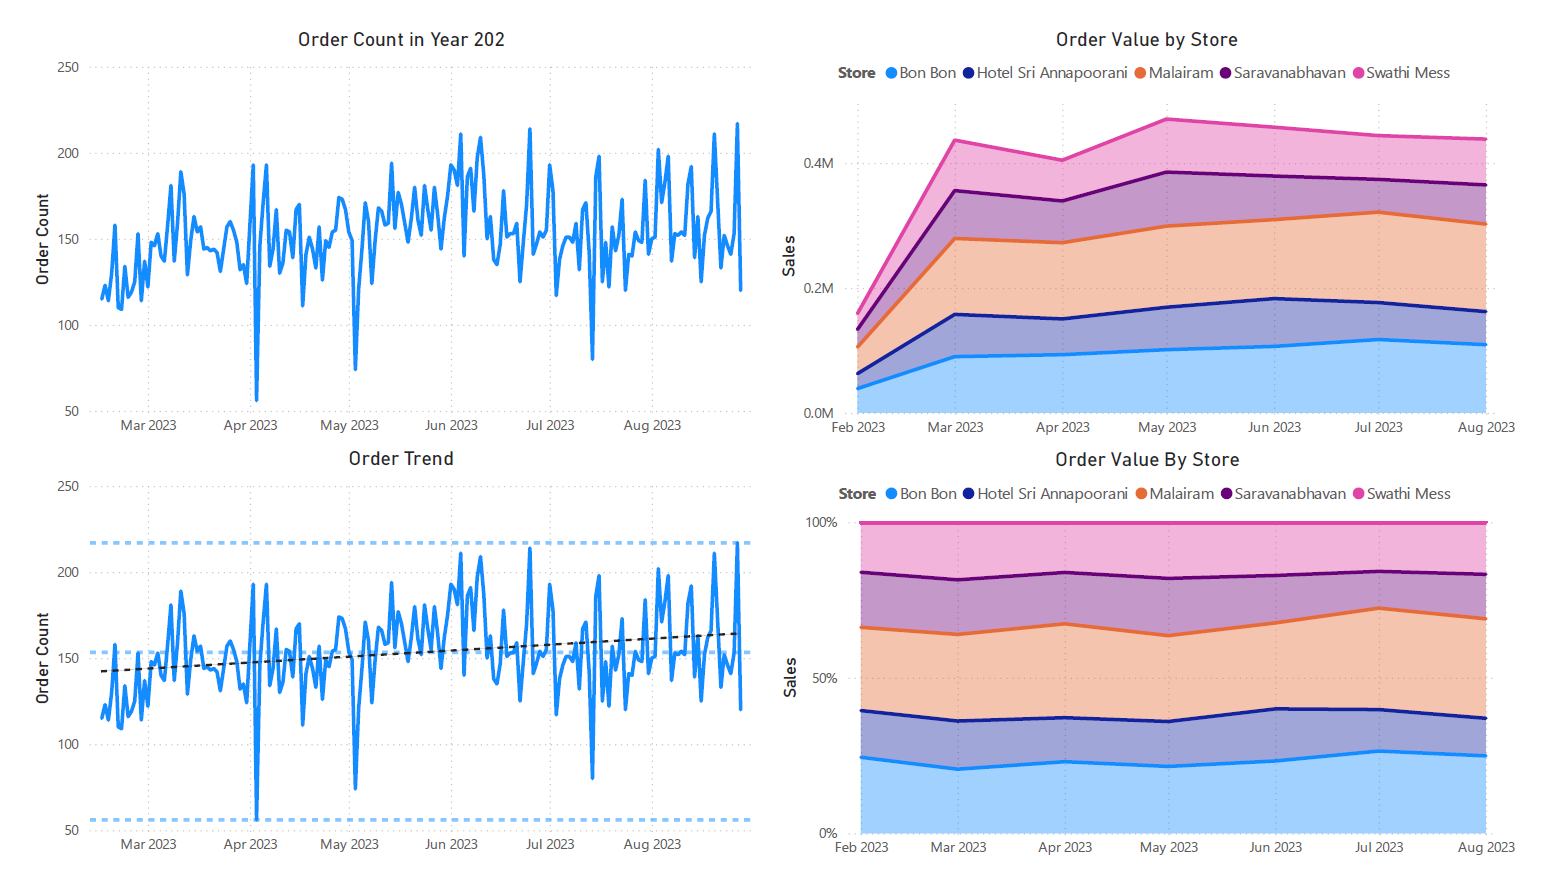

Values plotted in this chart, from the file beside it:
orderId, orderType, user, store, partner, buy, sell, Payment Mode, status, charge, extraCharges, Date, store name
12866, 0, 354, 196, 1054, 280, 280, Cash, Delivered, 20, 0, Thursday, 9 March, 2023, Hotel Kamara
12745, 1, 4388, 135, 4989, 36, 36, Cash, Delivered, 13, 5, Wednesday, 8 March, 2023, Hotel Sri Annapoorani
12744, 1, 4388, 160, 4989, 140, 140, Cash, Delivered, 13, 0, Wednesday, 8 March, 2023, NS hotel
13128, 0, 4394, 138, 4989, 285, 285, Cash, Delivered, 25, 0, Saturday, 11 March, 2023, Malairam
13259, 0, 2844, 137, 3710, 270, 270, Cash, Delivered, 30, 5, Saturday, 11 March, 2023, Megabites
13526, 0, 3170, 139, 4739, 194, 194, Cash, Delivered, 30, 0, Monday, 13 March, 2023, Swathi Mess
12992, 1, 3947, 135, 227, 60, 60, Cash, Delivered, 10, 0, Friday, 10 March, 2023, Hotel Sri Annapoorani
12993, 1, 3947, 142, 227, 160, 160, Cash, Delivered, 10, 0, Friday, 10 March, 2023, Asma Briyani
12994, 1, 3947, 203, 227, 110, 110, Cash, Delivered, 10, 5, Friday, 10 March, 2023, WE CHAI
13384, 0, 133, 138, 227, 1215, 1215, Cash, Delivered, 45, 5, Sunday, 12 March, 2023, Malairam
13685, 0, 5604, 197, 4739, 204, 204, Cash, Delivered, 35, 10, Tuesday, 14 March, 2023, Bon Bon
13673, 0, 247, 146, 4133, 186, 186, Cash, Delivered, 25, 10, Tuesday, 14 March, 2023, Vani
13832, 0, 5809, 134, 4053, 326, 326, Cash, Delivered, 40, 0, Wednesday, 15 March, 2023, Hotel Vallavan
14015, 0, 2509, 138, 4053, 225, 225, Cash, Delivered, 20, 0, Thursday, 16 March, 2023, Malairam
13852, 1, 5261, 134, 289, 110, 110, Cash, Delivered, 20, 0, Wednesday, 15 March, 2023, Hotel Vallavan
13853, 1, 5261, 152, 289, 52, 52, Cash, Delivered, 20, 5, Wednesday, 15 March, 2023, Saravanabhavan
13991, 0, 2627, 197, 4989, 249, 249, Cash, Delivered, 20, 10, Thursday, 16 March, 2023, Bon Bon
14357, 0, 2781, 135, 4739, 182, 182, Cash, Delivered, 25, 0, Sunday, 19 March, 2023, Hotel Sri Annapoorani
14152, 0, 5938, 197, 4053, 159, 159, Online, Delivered, 35, 10, Friday, 17 March, 2023, Bon Bon
14559, 0, 5750, 197, 289, 149, 149, Cash, Delivered, 25, 10, Monday, 20 March, 2023, Bon Bon
14188, 1, 5962, 204, 4053, 363, 363, Cash, Delivered, 22, 5, Friday, 17 March, 2023, SKC
14187, 1, 5962, 3, 4053, 220, 220, Cash, Delivered, 22, 0, Friday, 17 March, 2023, NARUMANNAM
14507, 0, 475, 152, 4989, 104, 104, Cash, Delivered, 25, 5, Monday, 20 March, 2023, Saravanabhavan
16399, 0, 3108, 197, 4989, 85, 85, Cash, Delivered, 25, 10, Sunday, 2 April, 2023, Bon Bon
14334, 0, 1307, 135, 289, 135, 135, Cash, Delivered, 25, 0, Saturday, 18 March, 2023, Hotel Sri Annapoorani
14829, 0, 4451, 152, 4989, 80, 80, Cash, Delivered, 25, 5, Wednesday, 22 March, 2023, Saravanabhavan
14709, 0, 1772, 182, 1054, 160, 160, Cash, Delivered, 25, 10, Tuesday, 21 March, 2023, Others
15419, 0, 1670, 158, 289, 0, 0, Cash, Delivered, 35, 10, Sunday, 26 March, 2023, Aryabhavan
15973, 1, 1233, 139, 3710, 630, 630, Cash, Delivered, 15, 0, Thursday, 30 March, 2023, Swathi Mess
15974, 1, 1233, 173, 3710, 50, 50, Cash, Delivered, 15, 10, Thursday, 30 March, 2023, Master Bakery
14969, 0, 3091, 208, 1054, 140, 140, Cash, Delivered, 25, 10, Thursday, 23 March, 2023, GANESAN JUICE STORE
16118, 0, 5592, 143, 3710, 320, 320, Cash, Delivered, 20, 0, Friday, 31 March, 2023, Rawther Briyani
15124, 1, 1817, 182, 3710, 30, 30, Cash, Delivered, 13, 10, Friday, 24 March, 2023, Others
15123, 1, 1817, 137, 3710, 230, 230, Cash, Delivered, 13, 0, Friday, 24 March, 2023, Megabites
15264, 0, 3464, 143, 3710, 250, 250, Cash, Delivered, 25, 0, Saturday, 25 March, 2023, Rawther Briyani
15568, 0, 5091, 182, 227, 1849, 1849, Cash, Delivered, 40, 10, Monday, 27 March, 2023, Others
15692, 0, 247, 197, 3878, , , , Cancelled, 0, 0, Tuesday, 28 March, 2023, Bon Bon
15824, 0, 1062, 135, 289, 45, 45, Cash, Delivered, 25, 0, Wednesday, 29 March, 2023, Hotel Sri Annapoorani
12634, 0, 1900, 152, 3710, 140, 140, Online, Delivered, 20, 5, Wednesday, 8 March, 2023, Saravanabhavan
16261, 0, 1768, 139, 4739, 150, 150, Cash, Delivered, 20, 0, Saturday, 1 April, 2023, Swathi Mess
16526, 0, 789, 208, 3878, , , , Cancelled, 0, 0, Sunday, 2 April, 2023, GANESAN JUICE STORE
16650, 0, 3149, 138, 4989, 55, 55, Cash, Delivered, 25, 0, Tuesday, 4 April, 2023, Malairam
16757, 0, 2787, 8, 227, 170, 170, Cash, Delivered, 25, 0, Tuesday, 4 April, 2023, MISTAKE
10400, 0, 2703, 159, 4989, 760, 760, Cash, Delivered, 25, 10, Sunday, 19 February, 2023, Sundaram mess
10313, 0, 1350, 134, 4270, 80, 80, Cash, Delivered, 25, 0, Saturday, 18 February, 2023, Hotel Vallavan
16867, 0, 1987, 158, 5597, 60, 60, Cash, Delivered, 25, 5, Wednesday, 5 April, 2023, Aryabhavan
9916, 0, 2752, 143, 227, 100, 100, Cash, Delivered, 25, 0, Wednesday, 15 February, 2023, Rawther Briyani
10213, 0, 4245, 152, 289, 60, 60, Cash, Delivered, 35, 5, Saturday, 18 February, 2023, Saravanabhavan
10018, 0, 1346, 197, 551, 597, 597, Cash, Delivered, 25, 10, Thursday, 16 February, 2023, Bon Bon
10119, 0, 1908, 152, 551, 80, 80, Cash, Delivered, 25, 5, Friday, 17 February, 2023, Saravanabhavan
10490, 0, 1914, 152, 4739, 96, 96, Cash, Delivered, 45, 5, Monday, 20 February, 2023, Saravanabhavan
10582, 0, 5305, 136, 4739, 192, 192, Cash, Delivered, 20, 0, Monday, 20 February, 2023, Anwaria
10670, 1, 3585, 138, 4739, 225, 225, Cash, Delivered, 15, 5, Tuesday, 21 February, 2023, Malairam
10749, 0, 2183, 142, 4739, 380, 380, Cash, Delivered, 20, 0, Wednesday, 22 February, 2023, Asma Briyani
10832, 0, 3689, 152, 3878, , , , Cancelled, 0, 0, Wednesday, 22 February, 2023, Saravanabhavan
10951, 0, 4115, 158, 4989, 80, 80, Cash, Delivered, 25, 10, Thursday, 23 February, 2023, Aryabhavan
16976, 0, 6041, 142, 4989, 380, 380, Cash, Delivered, 40, 0, Thursday, 6 April, 2023, Asma Briyani
11019, 0, 958, 152, 4053, 102, 102, Cash, Delivered, 25, 5, Friday, 24 February, 2023, Saravanabhavan
17074, 1, 6210, 143, 227, 390, 390, Cash, Delivered, 25, 0, Thursday, 6 April, 2023, Rawther Briyani
26010, 0, 4189, 152, 227, 270, 270, Cash, Delivered, 20, 5, Saturday, 3 June, 2023, Saravanabhavan
... 29,843 more rows
